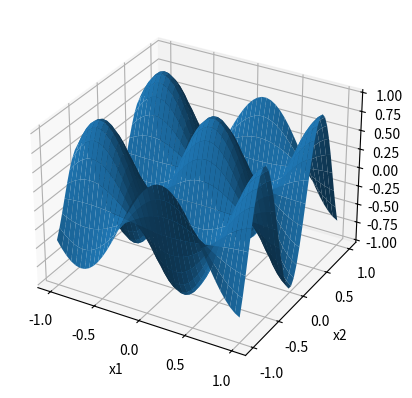

Reproduce this figure in Python.
import numpy as np
import matplotlib.pyplot as plt

number_parameters = 40
x1_para = np.linspace(-1,1, number_parameters)
x2_para = np.linspace(-1,1, number_parameters)

x1 , x2 =np.meshgrid(x1_para, x2_para)
def y_para(x1 , x2):
    y= np.sin((3.5*x1) + 1) * np.cos(5.5*x2) 
    return y
y = y_para(x1 , x2)

ax = plt.axes(projection='3d')
ax.set_xlabel("x1")
ax.set_ylabel("x2")
ax.set_zlabel("y")

ax.plot_surface(x1, x2, y)
ax
